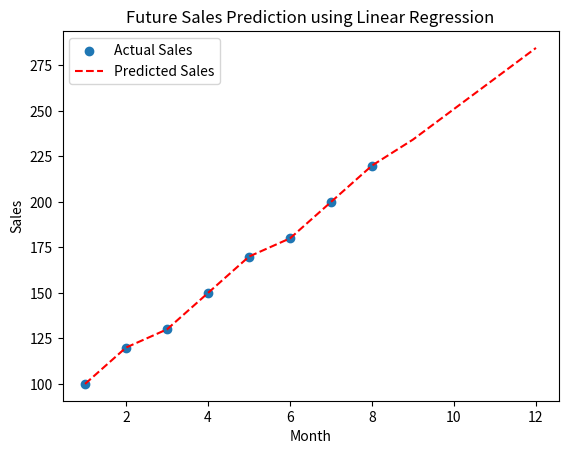

Source code (Python):

import matplotlib.pyplot as plt

months = [1, 2, 3, 4, 5, 6, 7, 8]
sales = [100, 120, 130, 150, 170, 180, 200, 220]

n = len(months)
mean_x = sum(months) / n
mean_y = sum(sales) / n

m = sum((months[i] - mean_x) * (sales[i] - mean_y)
        for i in range(n)) / sum((x - mean_x) ** 2 for x in months)

c = mean_y - m * mean_x

future_months = [9, 10, 11, 12]
predictions = [m * x + c for x in future_months]

print("Future Sales Prediction:")
for month, prediction in zip(future_months, predictions):
    print("Month", month, ":", round(prediction, 2))

all_months = months + future_months
all_sales = sales + predictions

plt.scatter(months, sales, label="Actual Sales")
plt.plot(all_months, all_sales, 'r--',
         label="Predicted Sales")
plt.xlabel("Month")
plt.ylabel("Sales")
plt.title("Future Sales Prediction using Linear Regression")
plt.legend()
plt.savefig("Exp-20-Output.png")
plt.show()
